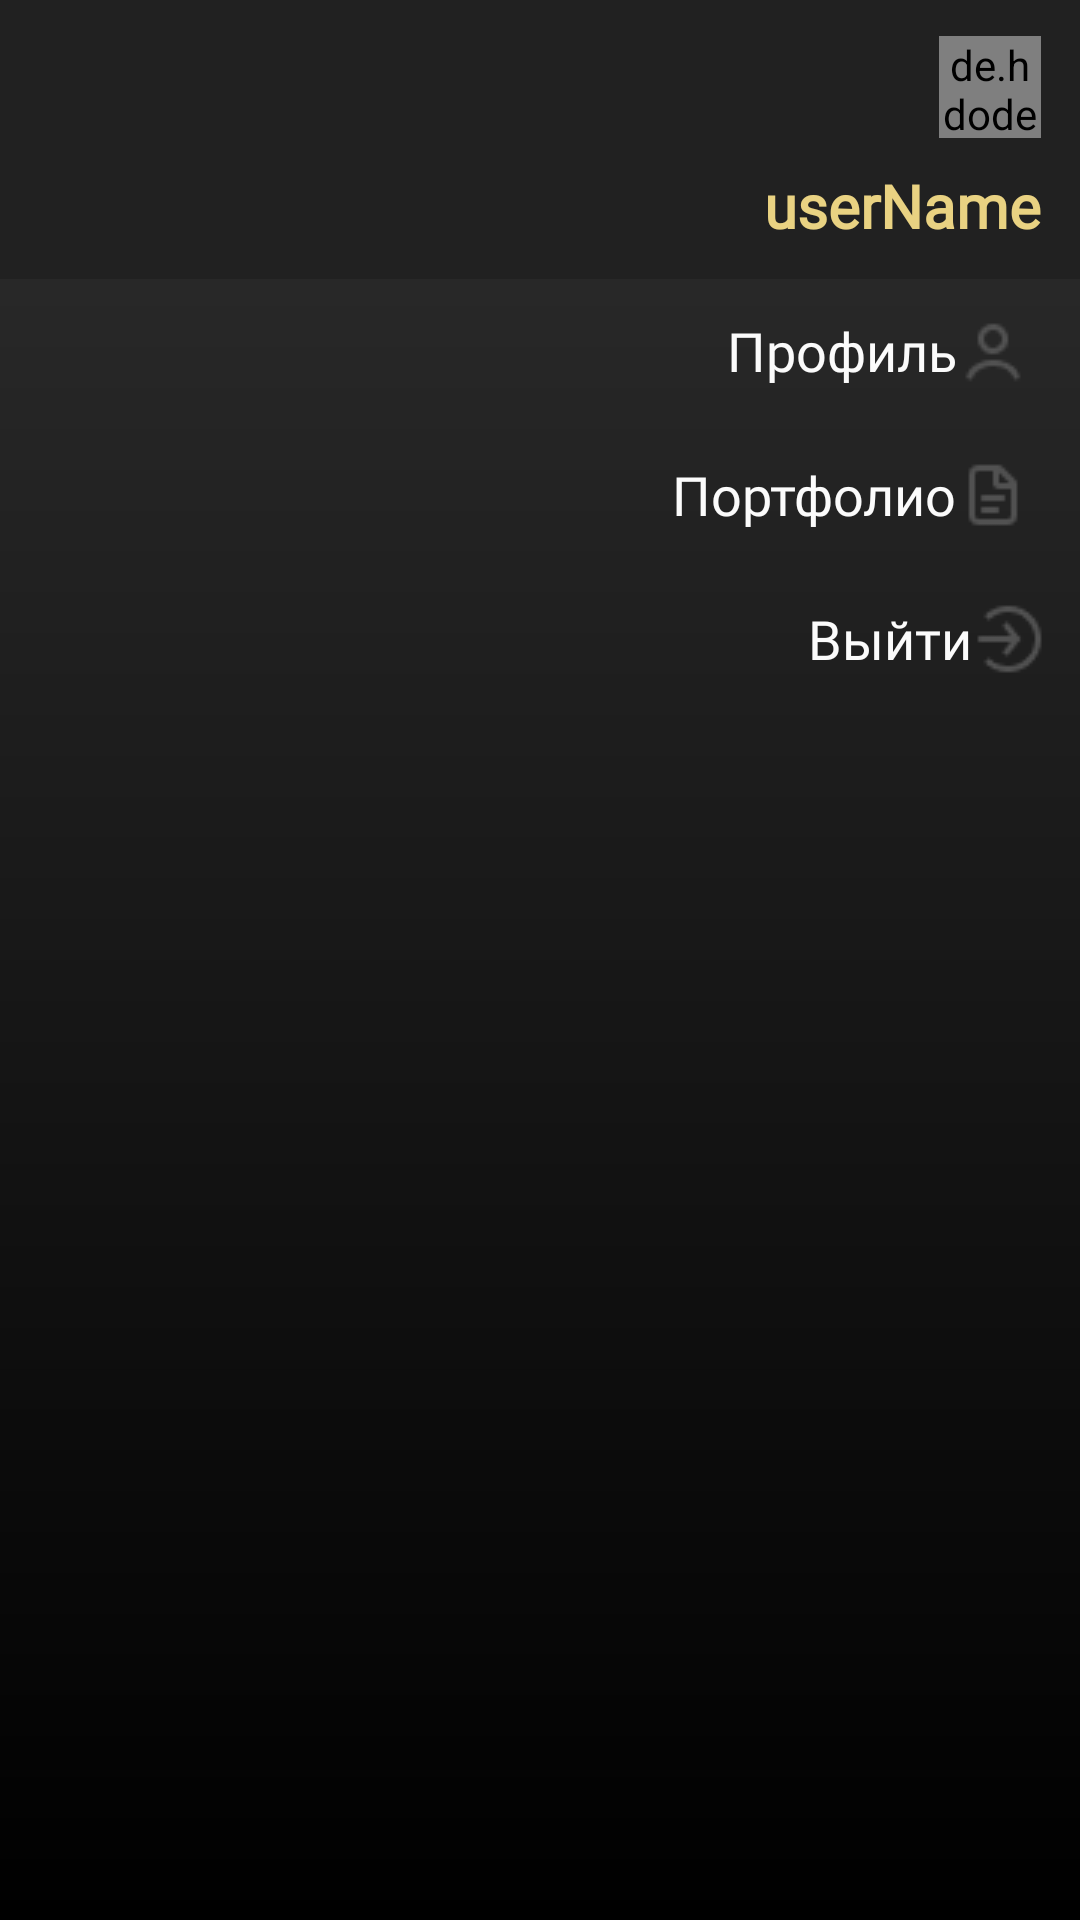

Here is an Android app screen rendered from its layout file. Give the layout XML and the strings, colors and styles it references.
<!-- AndroidManifest.xml: application theme Theme.Deni -->
<!-- res/layout/test.xml -->
<?xml version="1.0" encoding="utf-8"?>
<LinearLayout
    xmlns:android="http://schemas.android.com/apk/res/android"
    xmlns:tools="http://schemas.android.com/tools"
    xmlns:app="http://schemas.android.com/apk/res-auto"
    android:id="@+id/hamMenu"
    android:layout_width="186dp"
    android:layout_height="match_parent"
    android:orientation="vertical"
    android:layout_gravity="end"
    android:background="@drawable/header_gradient"
    >

    <RelativeLayout
        android:layout_width="match_parent"
        android:layout_height="93dp"
        android:background="@color/hamMenuBackground">

        <de.hdodenhof.circleimageview.CircleImageView
            android:id="@+id/profile_image"
            android:layout_width="34dp"
            android:layout_height="34dp"
            android:src="@drawable/avatar"
            android:layout_alignParentRight="true"
            android:layout_marginTop="12dp"
            android:layout_marginRight="13dp"/>

        />

        <TextView
            android:layout_below="@id/profile_image"
            android:layout_width="wrap_content"
            android:layout_height="wrap_content"
            android:text="userName"
            android:fontFamily="@font/humanist521bt_roman"
            android:textSize="20dp"
            android:textStyle="bold"
            android:textColor="@color/golden"
            android:layout_alignParentRight="true"
            android:layout_marginTop="9dp"
            android:layout_marginRight="13dp"/>
    </RelativeLayout>

    <Button
        style="@style/Widget.Material3.Button.TextButton"
        android:layout_width="wrap_content"
        android:layout_height="wrap_content"
        android:text="@string/profile"
        android:textColor="@color/white"
        android:fontFamily="@font/humanist521bt_roman"
        android:textSize="18dp"
        android:layout_gravity="end"
        android:backgroundTint="@android:color/transparent"
        android:paddingRight="17dp"
        android:drawableEnd="@drawable/user_logo"
        />

    <Button
        style="@style/Widget.Material3.Button.TextButton"
        android:layout_width="wrap_content"
        android:layout_height="wrap_content"
        android:text="@string/portfolio"
        android:textColor="@color/white"
        android:fontFamily="@font/humanist521bt_roman"
        android:textSize="18dp"
        android:layout_gravity="end"
        android:backgroundTint="@android:color/transparent"
        android:drawableEnd="@drawable/file_dock"
        android:paddingRight="17dp"
        />

    <Button
        style="@style/Widget.Material3.Button.TextButton"
        android:layout_width="wrap_content"
        android:layout_height="wrap_content"
        android:text="@string/Log_out"
        android:textColor="@color/white"
        android:fontFamily="@font/humanist521bt_roman"
        android:textSize="18dp"
        android:layout_gravity="end"
        android:backgroundTint="@android:color/transparent"
        android:drawableEnd="@drawable/sign_out"
        />

</LinearLayout>
<!-- resources referenced by this layout -->
<resources>
  <color name="golden">#E9D282</color>
  <color name="hamMenuBackground">#212121</color>
  <color name="white">#FBFBFB</color>
  <!-- drawable file_dock: png bitmap (drawable, 371 bytes) -->
  <!-- drawable header_gradient (drawable) -->
  <?xml version="1.0" encoding="utf-8"?>
  <layer-list xmlns:android="http://schemas.android.com/apk/res/android">
      <item>
          <shape xmlns:android="http://schemas.android.com/apk/res/android"
              android:shape="rectangle">
              <gradient
                  android:angle="270"
                  android:startColor="@color/headerBackground"
                  android:endColor="@color/black" />
          </shape>
      </item>
  </layer-list>
  <!-- drawable sign_out: png bitmap (drawable, 568 bytes) -->
  <!-- drawable user_logo: png bitmap (drawable, 497 bytes) -->
  <string name="Log_out">Выйти</string>
  <string name="portfolio">Портфолио</string>
  <string name="profile">Профиль</string>
  <style name="Theme.Deni" parent="Theme.MaterialComponents.NoActionBar">
          
          <item name="colorPrimary">@color/purple_500</item>
          <item name="colorPrimaryVariant">@color/mainColor</item>
          <item name="colorOnPrimary">@color/white</item>
          
          <item name="colorSecondary">@color/teal_200</item>
          <item name="colorSecondaryVariant">@color/teal_700</item>
          <item name="colorOnSecondary">@color/mainColor</item>
          
          <item name="android:statusBarColor">?attr/colorPrimaryVariant</item>
          
      </style>
  <color name="headerBackground">#2F2F2F</color>
  <color name="black">#000000</color>
  <color name="purple_500">#FF6200EE</color>
  <color name="mainColor">#211F1F</color>
  <color name="teal_200">#FF03DAC5</color>
  <color name="teal_700">#FF018786</color>
</resources>
